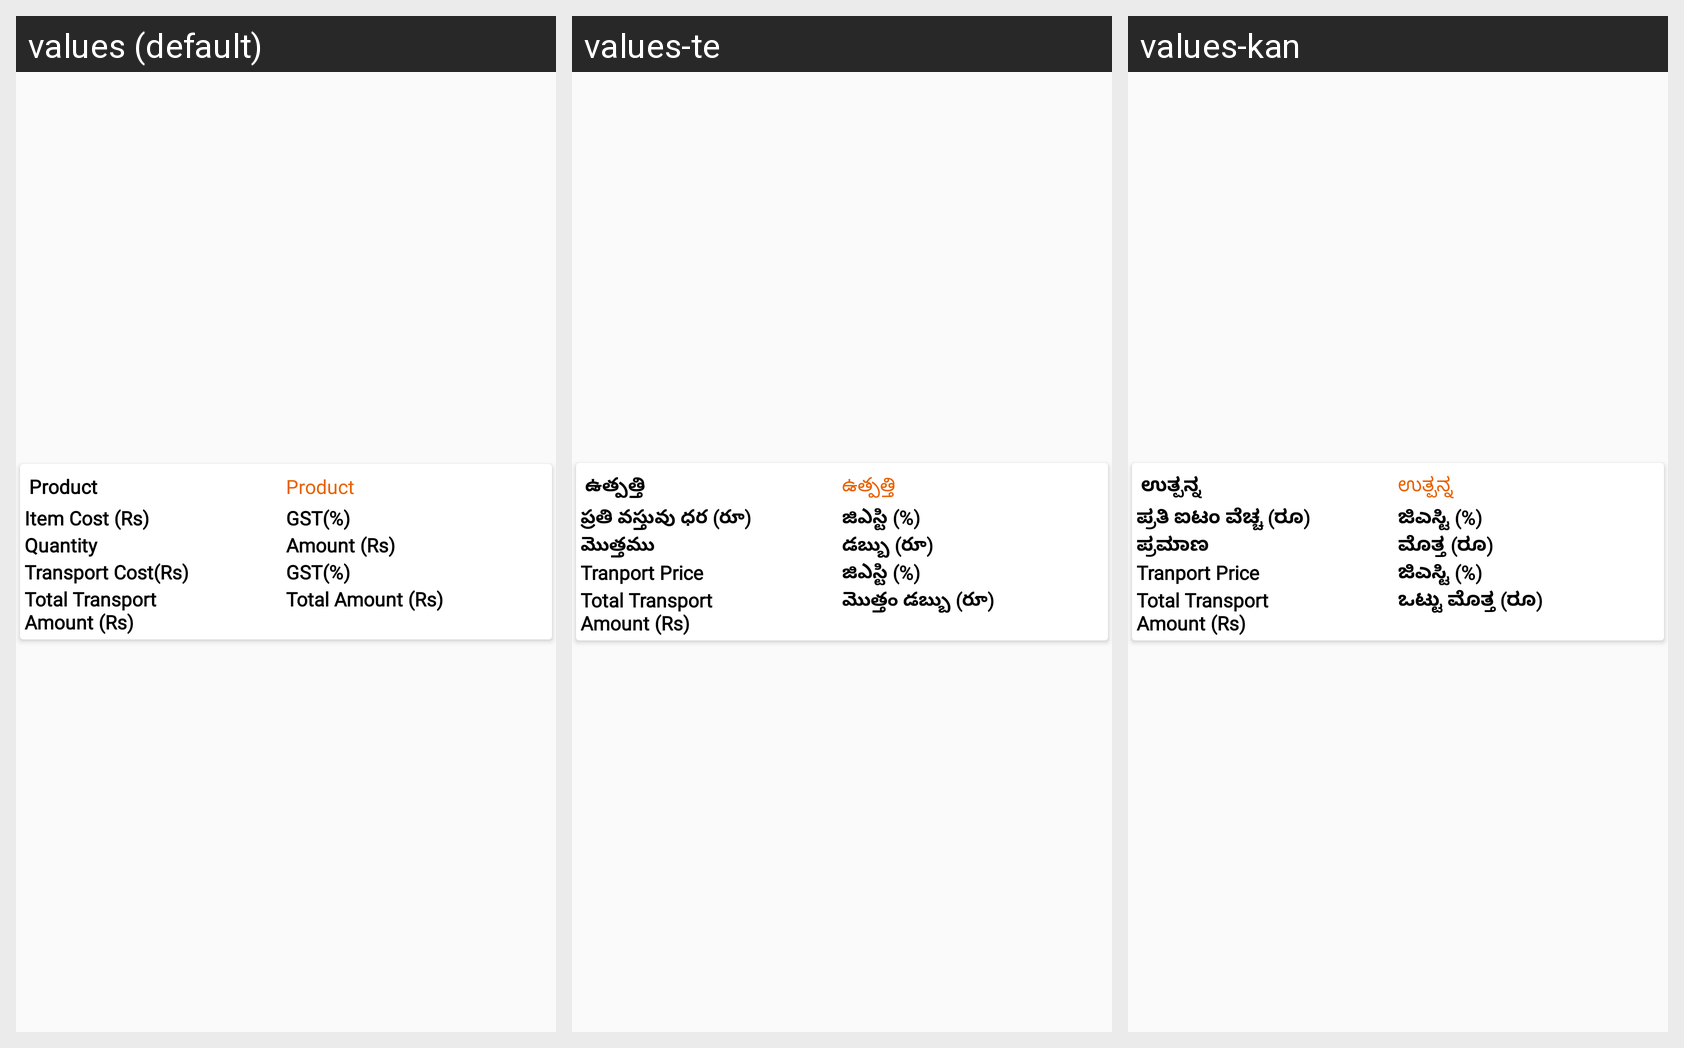

The same Android screen rendered under several of its app's locales, left to right. List the strings drawn on it with the default value and each locale's translation.
Android screen res/layout/product_list_fert.xml rendered under 3 locales, left to right: values (default), values-te, values-kan. Device: Nexus 5 (rendered at 1080×1920; each locale shown at half size, 540×960, under a caption strip naming it); theme AppTheme.
Strings drawn on this screen, with the default value and each locale's value (text and hints the layout hard-codes, and strings that could not be matched under every locale, appear in the picture but are not listed):

product
  values: Product
  values-te: ఉత్పత్తి
  values-kan: ಉತ್ಪನ್ನ

each_product
  values: Item Cost (Rs)
  values-te: ప్రతి వస్తువు ధర (రూ)
  values-kan: ಪ್ರತಿ ಐಟಂ ವೆಚ್ಚ (ರೂ)

gst
  values: GST(%)
  values-te: జిఎస్టి (%)
  values-kan: ಜಿಎಸ್ಟಿ (%)

quantity
  values: Quantity
  values-te: మొత్తము
  values-kan: ಪ್ರಮಾಣ

amount
  values: Amount (Rs)
  values-te: డబ్బు (రూ)
  values-kan: ಮೊತ್ತ (ರೂ)

transportprice
  values: Transport Cost(Rs)
  values-te: Tranport Price
  values-kan: Tranport Price

totaltransportcost
  values: Total Transport Amount (Rs)
  values-te: Total Transport Amount (Rs)  [not translated; the default value is used]
  values-kan: Total Transport Amount (Rs)  [not translated; the default value is used]

total_amt
  values: Total Amount (Rs)
  values-te: మొత్తం డబ్బు (రూ)
  values-kan: ಒಟ್ಟು ಮೊತ್ತ (ರೂ)
